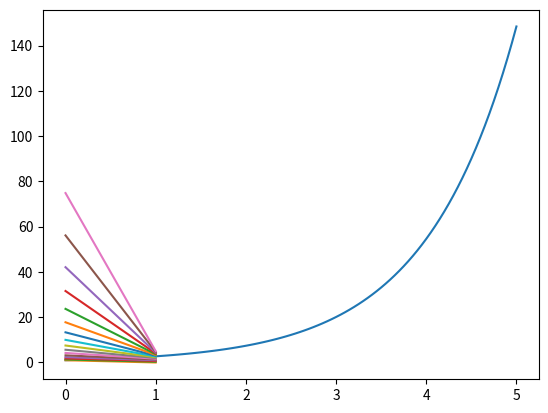

Source code (Python):
from numpy import*
from matplotlib.pyplot import*

def RungeKutta2(f, U0, T, n):
     t = zeros(n+1)
     u = zeros(n+1)  

     u[0] = U0
     t[0] = 0
     dt = T/float(n)

     for k in range(n):
          K1 = dt*f(u[k], t[k])
          K2 = dt*f(u[k] + 0.5*K1, t[k] + 0.5*dt)
          t[k+1] = t[k] + dt
          u[k+1] = u[k] + dt*f(u[k], t[k])
         

     return u, t
     
def f(u,t):
     return u

w = RungeKutta2(f,U0=1,T=5,n=15)
x = linspace(0, 5, 101)
y = exp(x)
plot(x, y)
plot(w)
show()
     
        
